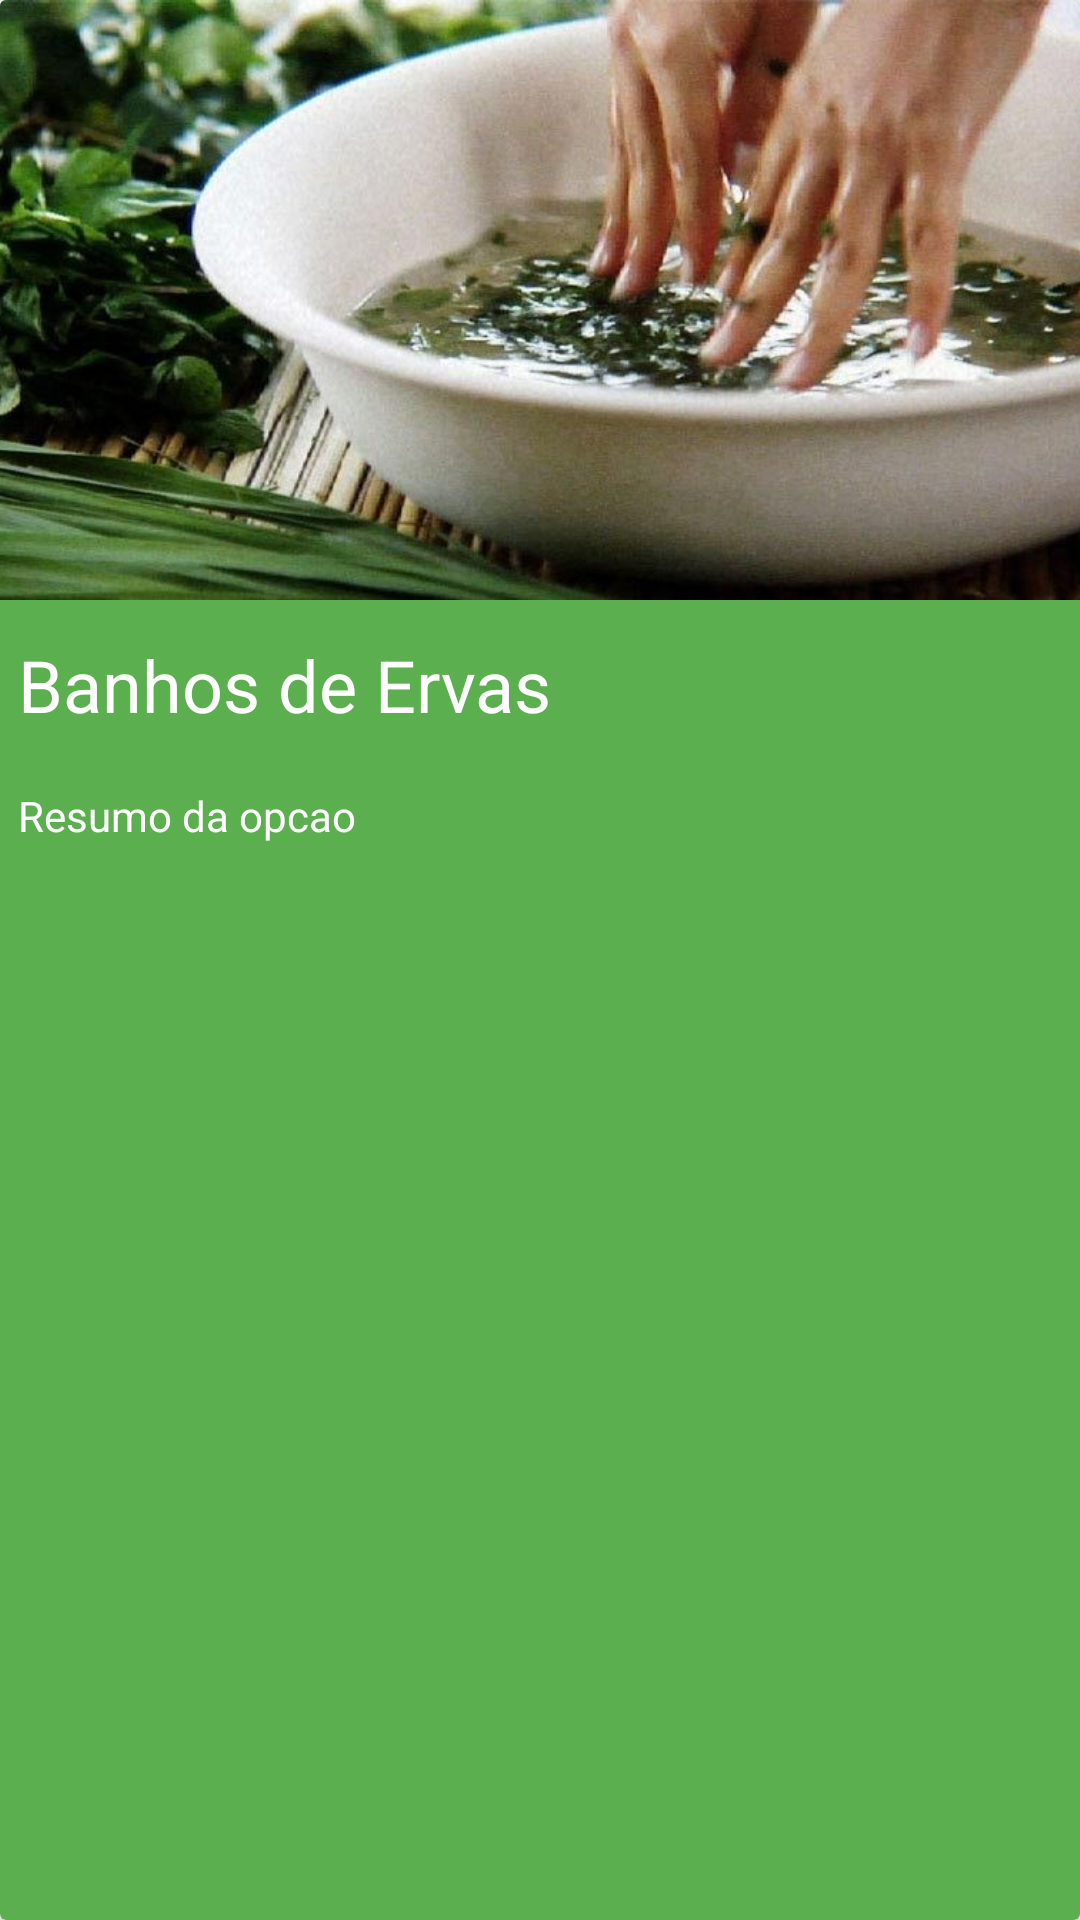

Write the Android layout XML for this screen, with the resource values it uses.
<!-- AndroidManifest.xml: application theme Theme.SSSapp -->
<!-- res/layout/menu_layout.xml -->
<?xml version="1.0" encoding="utf-8"?>
<androidx.cardview.widget.CardView xmlns:android="http://schemas.android.com/apk/res/android"
    xmlns:app="http://schemas.android.com/apk/res-auto"
    android:layout_width="match_parent"
    android:layout_height="wrap_content"
    android:layout_margin="10dp"
    app:cardBackgroundColor="@color/activity_background"
    app:cardElevation="10dp">

    <LinearLayout
        android:layout_width="match_parent"
        android:layout_height="match_parent"
        android:orientation="vertical"
        android:padding="0dp">

        <ImageView
            android:id="@+id/imageView_opcaoMenu"
            android:layout_width="match_parent"
            android:layout_height="200dp"
            android:scaleType="centerCrop"
            app:srcCompat="@drawable/imagem_banho_ervas" />

        <TextView
            android:id="@+id/textView_nomeOpcaoMenu"
            android:layout_width="match_parent"
            android:layout_height="wrap_content"
            android:paddingLeft="6dp"
            android:paddingTop="12dp"
            android:paddingBottom="12dp"
            android:text="@string/menu_banhos_ervas"
            android:textColor="@color/text_color"
            android:textSize="72px" />

        <TextView
            android:id="@+id/textView_descricaoOpcaoMenu"
            android:layout_width="match_parent"
            android:layout_height="wrap_content"
            android:justificationMode="inter_word"
            android:padding="6dp"
            android:text="@string/descricao_banhos_ervas"
            android:textColor="@color/text_color"
            android:textSize="42px" />
    </LinearLayout>
</androidx.cardview.widget.CardView>
<!-- resources referenced by this layout -->
<resources>
  <color name="activity_background">#5BAF4E</color>
  <color name="text_color">#FFFFFFFF</color>
  <!-- drawable imagem_banho_ervas: jpg bitmap (drawable, 86176 bytes) -->
  <string name="descricao_banhos_ervas">Resumo da opcao</string>
  <string name="menu_banhos_ervas">Banhos de Ervas</string>
  <style name="Theme.SSSapp" parent="Theme.MaterialComponents.DayNight.DarkActionBar">
          
          <item name="colorPrimary">@color/actionbar_background</item>
          <item name="colorPrimaryVariant">@color/bar_background</item>
          <item name="colorOnPrimary">@color/text_color</item>
          
          <item name="colorSecondary">@color/teal_200</item>
          <item name="colorSecondaryVariant">@color/teal_700</item>
          <item name="colorOnSecondary">@color/text_color</item>
          
          <item name="android:statusBarColor" tools:targetApi="l">?attr/colorPrimaryVariant</item>
          
      </style>
  <color name="actionbar_background">#48973C</color>
  <color name="bar_background">#087f23</color>
  <color name="teal_200">#FF03DAC5</color>
  <color name="teal_700">#FF018786</color>
</resources>
